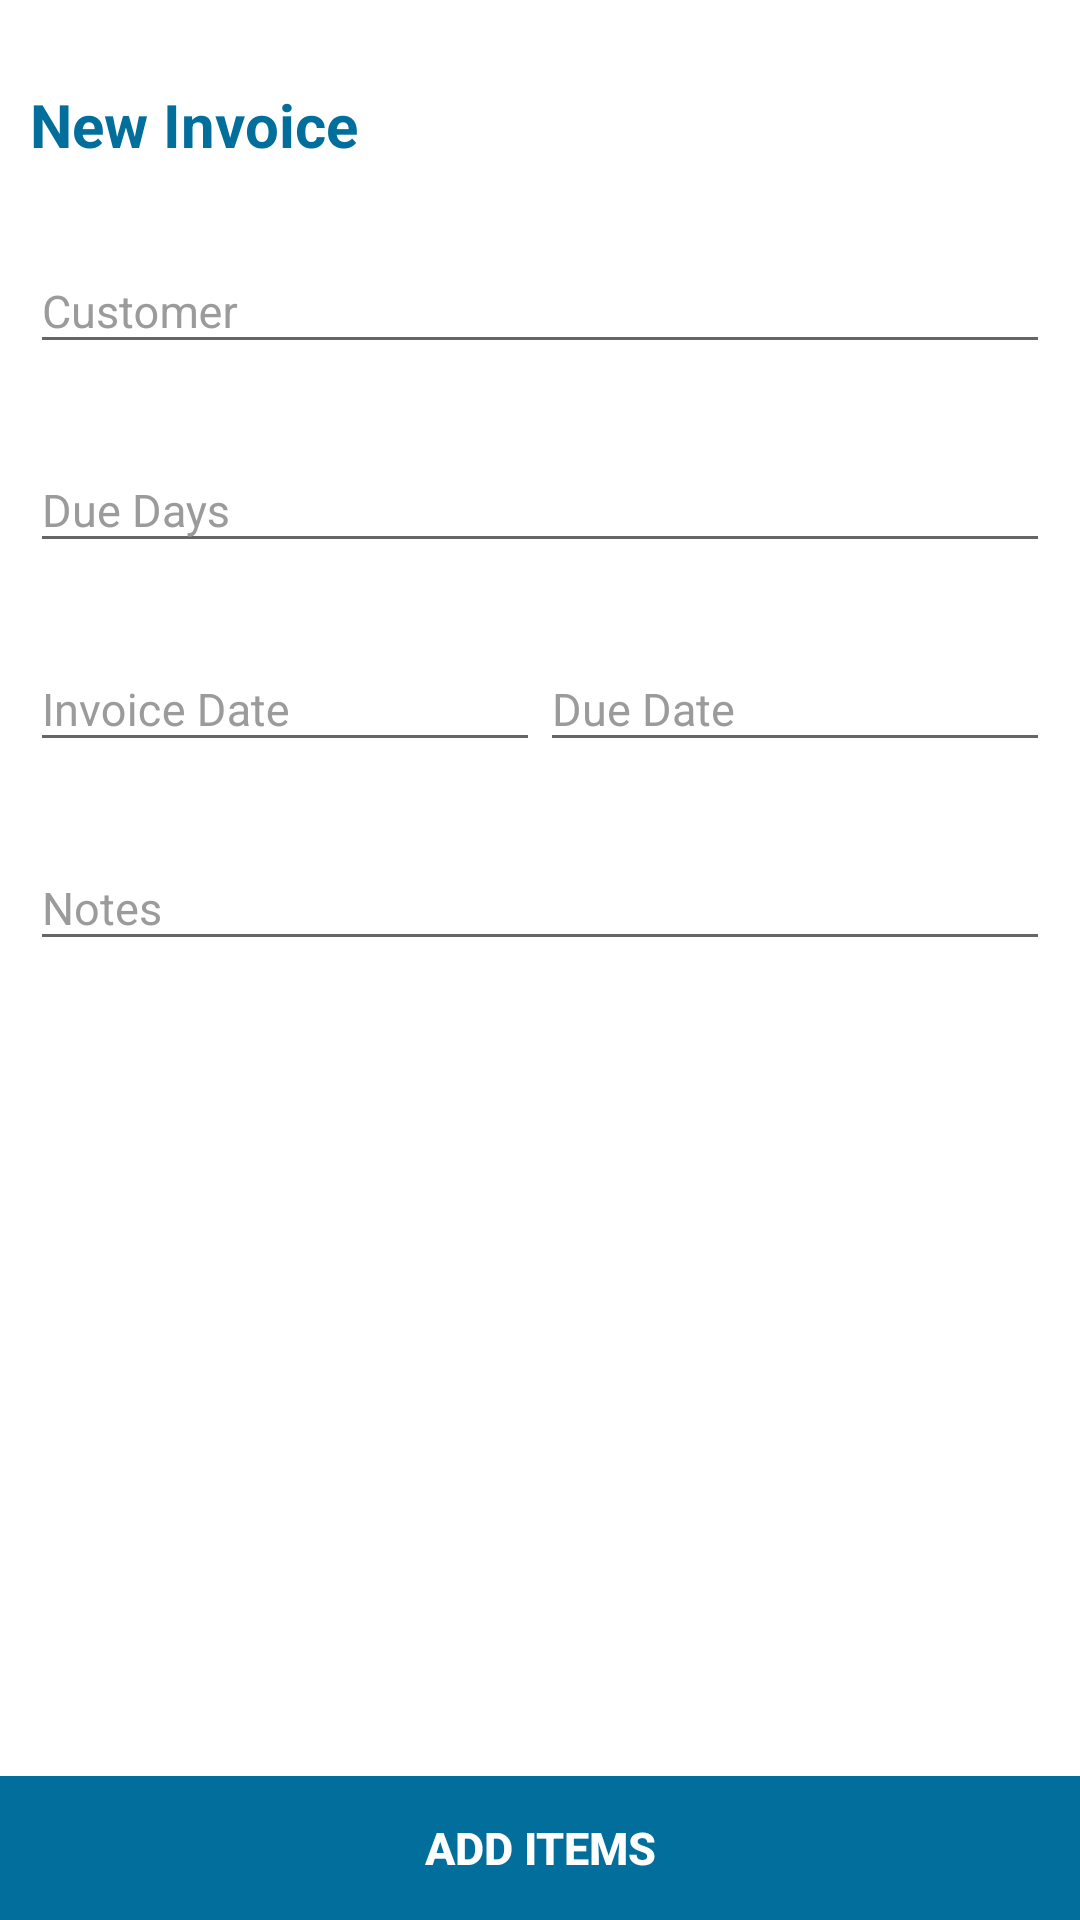

Produce the Android XML layout that renders to this screen, including the resource entries it uses.
<!-- AndroidManifest.xml: application theme AppTheme -->
<!-- res/layout/fragment_invoice.xml -->
<?xml version="1.0" encoding="utf-8"?>
<ScrollView xmlns:android="http://schemas.android.com/apk/res/android"
    android:layout_width="match_parent"
    android:layout_height="match_parent"
    android:background="@android:color/white"
    android:fillViewport="true"
    android:orientation="vertical">
<LinearLayout
    android:layout_width="match_parent"
    android:layout_height="wrap_content"
    android:orientation="vertical">

    <LinearLayout
        android:layout_width="match_parent"
        android:layout_height="match_parent"
        android:layout_weight="1"
        android:layout_margin="10dp"
        android:orientation="vertical">

        <TextView
            android:id="@+id/lbl_client"
            android:layout_width="wrap_content"
            android:layout_height="wrap_content"
            android:layout_marginBottom="18dp"
            android:layout_marginTop="18dp"
            android:text="New Invoice"
            android:textColor="@color/blue"
            android:textSize="@dimen/text_size_biggest"
            android:textStyle="bold" />

        <android.support.design.widget.TextInputLayout
            android:layout_width="match_parent"
            android:layout_height="wrap_content"
            android:layout_marginBottom="18dp"
            android:textColorHint="@color/hint_color">

            <EditText
                android:id="@+id/edt_customer"
                android:layout_width="match_parent"
                android:layout_height="wrap_content"
                android:focusable="false"
                android:hint="Customer"
                android:inputType="textCapSentences"
                android:imeOptions="actionNext"
                android:singleLine="true"
                android:textColor="@color/black"
                android:textSize="@dimen/text_size_listing" />

        </android.support.design.widget.TextInputLayout>

        <android.support.design.widget.TextInputLayout
            android:layout_width="match_parent"
            android:layout_height="wrap_content"
            android:layout_marginBottom="18dp"
            android:textColorHint="@color/black_border"
            android:visibility="gone">

            <EditText
                android:id="@+id/edt_Email"
                android:layout_width="match_parent"
                android:layout_height="wrap_content"
                android:hint="Email"
                android:imeOptions="actionNext"
                android:inputType="textEmailAddress"
                android:singleLine="true"
                android:textSize="@dimen/text_size_listing" />

        </android.support.design.widget.TextInputLayout>

        <android.support.design.widget.TextInputLayout
            android:layout_width="match_parent"
            android:layout_height="wrap_content"
            android:layout_marginBottom="18dp"
            android:textColorHint="@color/black_border"
            android:visibility="gone">

            <EditText
                android:id="@+id/edt_invoice_number"
                android:layout_width="match_parent"
                android:layout_height="wrap_content"
                android:hint="Invoice #"
                android:imeOptions="actionNext"
                android:singleLine="true"
                android:textSize="@dimen/text_size_listing" />

        </android.support.design.widget.TextInputLayout>

        <android.support.design.widget.TextInputLayout
            android:layout_width="match_parent"
            android:layout_height="wrap_content"
            android:layout_marginBottom="18dp"
            android:textColorHint="@color/hint_color">

            <EditText
                android:id="@+id/edt_term"
                android:layout_width="match_parent"
                android:layout_height="wrap_content"
                android:hint="Due Days"
                android:imeOptions="actionNext"
                android:inputType="number"
                android:singleLine="true"
                android:textSize="@dimen/text_size_listing" />

        </android.support.design.widget.TextInputLayout>

        <LinearLayout
            android:layout_width="match_parent"
            android:layout_height="wrap_content"
            android:layout_marginBottom="18dp"
            android:orientation="horizontal">

            <android.support.design.widget.TextInputLayout
                android:layout_width="match_parent"
                android:layout_height="wrap_content"
                android:layout_weight="1"
                android:textColorHint="@color/hint_color">

                <EditText
                    android:id="@+id/edt_invoice_date"
                    android:layout_width="match_parent"
                    android:layout_height="wrap_content"
                    android:focusable="false"
                    android:hint="Invoice Date"
                    android:imeOptions="actionNext"
                    android:singleLine="true"
                    android:textSize="@dimen/text_size_listing" />

            </android.support.design.widget.TextInputLayout>

            <android.support.design.widget.TextInputLayout
                android:layout_width="match_parent"
                android:layout_height="wrap_content"
                android:layout_weight="1"
                android:textColorHint="@color/hint_color">

                <EditText
                    android:id="@+id/edt_due_date"
                    android:layout_width="match_parent"
                    android:layout_height="wrap_content"
                    android:focusable="false"
                    android:hint="Due Date"
                    android:imeOptions="actionNext"
                    android:singleLine="true"
                    android:textSize="@dimen/text_size_listing" />

            </android.support.design.widget.TextInputLayout>
        </LinearLayout>


        <android.support.design.widget.TextInputLayout
            android:layout_width="match_parent"
            android:layout_height="wrap_content"
            android:layout_marginBottom="18dp"
            android:textColorHint="@color/hint_color">

            <EditText
                android:id="@+id/edt_notes"
                android:layout_width="match_parent"
                android:layout_height="wrap_content"
                android:hint="Notes"
                android:inputType="textCapSentences"
                android:imeOptions="actionNext"
                android:singleLine="true"
                android:textSize="@dimen/text_size_listing" />

        </android.support.design.widget.TextInputLayout>


    </LinearLayout>
    <LinearLayout
        android:layout_width="match_parent"
        android:layout_height="wrap_content"
        android:orientation="horizontal">

        <Button
            android:id="@+id/btn_save"
            android:layout_width="match_parent"
            android:layout_height="wrap_content"
            android:layout_weight="1"
            android:background="@drawable/rounded_blue_button"
            android:text="Add Items"
            android:textStyle="bold"
            android:textColor="@android:color/white"
            android:textSize="@dimen/text_size_listing" />


        <ProgressBar
            android:id="@+id/progressBar1"
            android:layout_width="wrap_content"
            android:layout_height="wrap_content"
            android:layout_gravity="center"
            android:visibility="gone" />
    </LinearLayout>
</LinearLayout>
</ScrollView>
<!-- resources referenced by this layout -->
<resources>
  <color name="black">#212121</color>
  <color name="black_border">#414141</color>
  <color name="blue">#016E9C</color>
  <color name="hint_color">#9b9b9b</color>
  <dimen name="text_size_biggest">20sp</dimen>
  <dimen name="text_size_listing">15sp</dimen>
  <!-- drawable rounded_blue_button (drawable) -->
  <?xml version="1.0" encoding="utf-8"?>
  <shape xmlns:android="http://schemas.android.com/apk/res/android"
      android:shape="rectangle" android:padding="10dp">
      <solid android:color="@color/blue"/>
      <stroke
          android:width="0dp"
          android:color="#50cccccc" />
      <corners android:radius="0dp"/>
  </shape>
  <style name="AppTheme" parent="Theme.AppCompat.Light.DarkActionBar">
          
          <item name="colorPrimary">@color/blue</item>
          <item name="colorPrimaryDark">@color/colorPrimaryDark</item>
          <item name="colorAccent">@color/colorAccent</item>
          <item name="windowNoTitle">true</item>
          <item name="searchViewStyle">@style/MySearchViewStyle</item>
  
      </style>
  <color name="colorPrimaryDark">#FF004A69</color>
  <color name="colorAccent">#016E9C</color>
  <style name="MySearchViewStyle" parent="Widget.AppCompat.SearchView">
          
          <item name="queryBackground">@color/blue</item>
  
          
          
          
          <item name="closeIcon">@drawable/ic_close_white</item>
          
          <item name="searchHintIcon">@mipmap/ic_search</item>
          <item name="searchIcon">@mipmap/ic_search</item>
          <item name="android:textSize">10dp</item>
          
          
          
          
          
          
          
          
      </style>
</resources>
